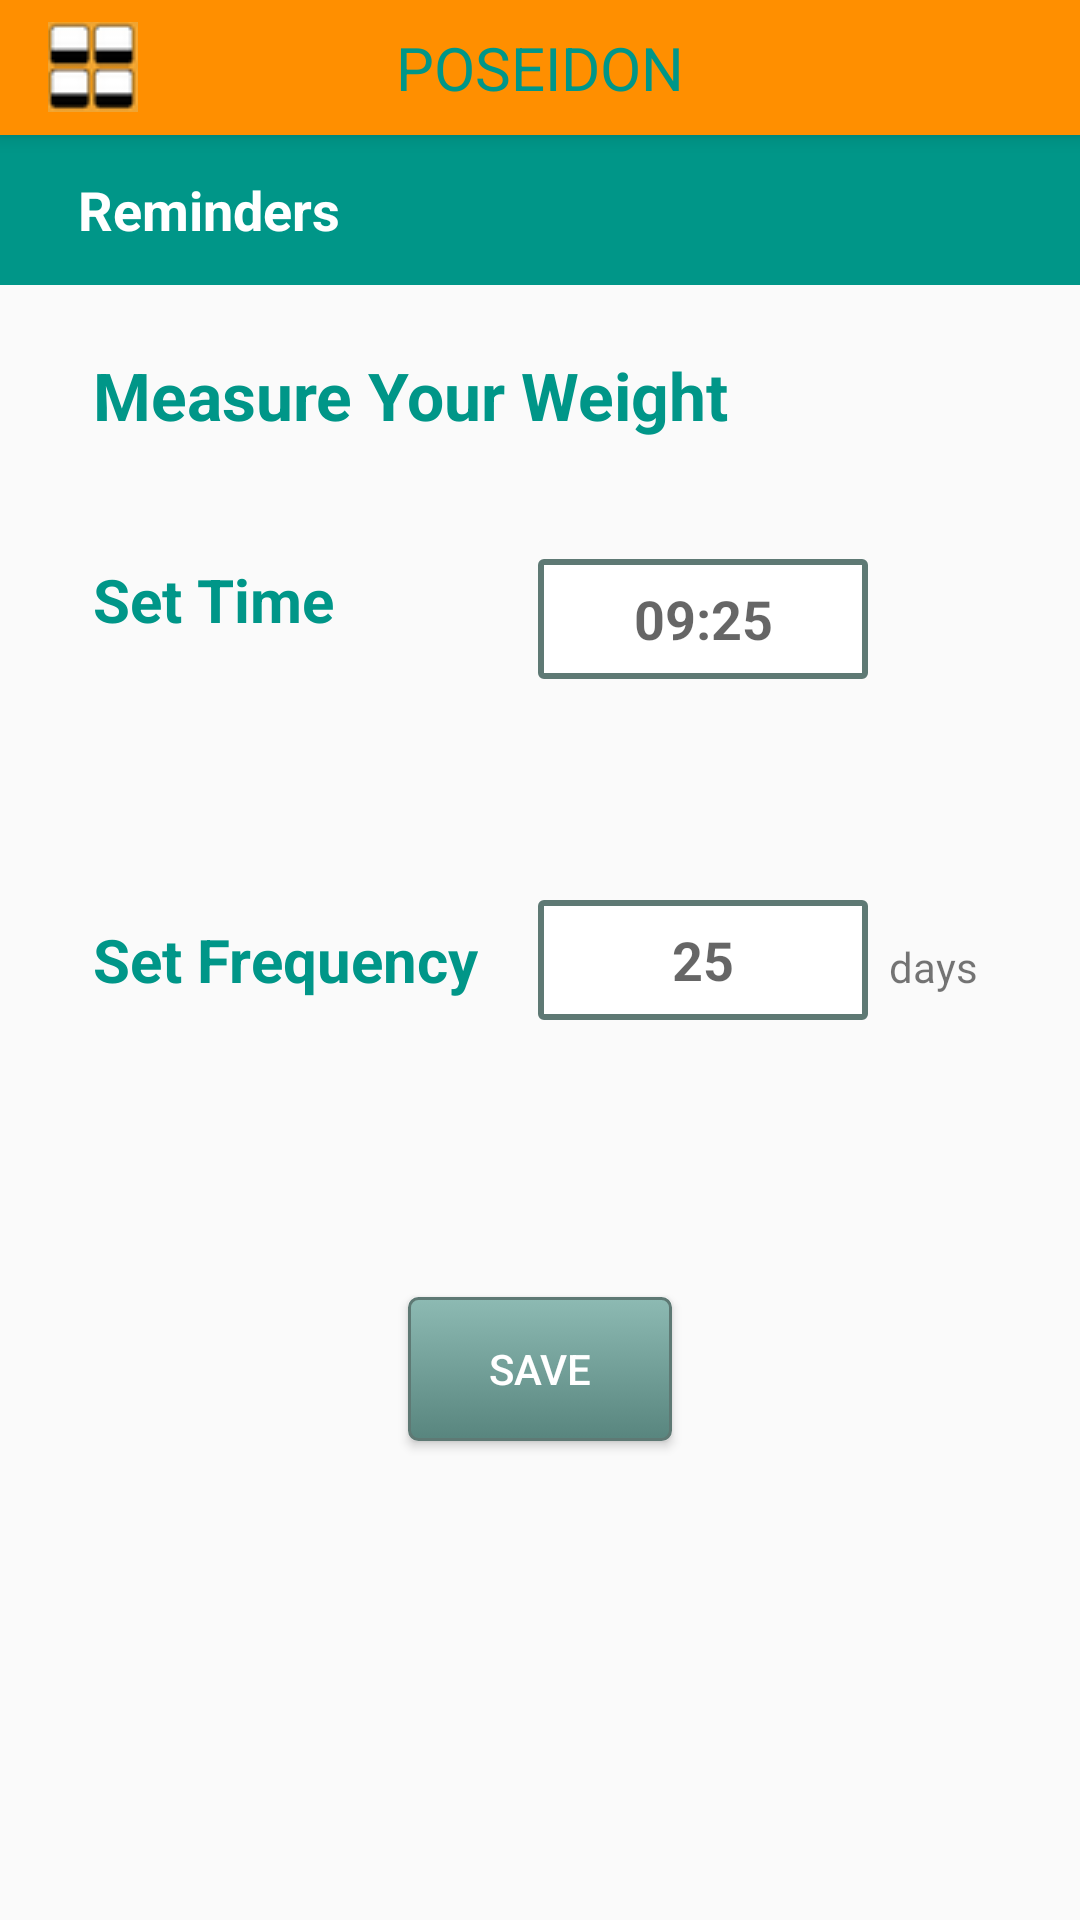

Android layout source for this screen:
<!-- AndroidManifest.xml: application theme Theme.AppCompat.Light.NoActionBar -->
<!-- res/layout/activity_reminders.xml -->
<?xml version="1.0" encoding="utf-8"?>
<RelativeLayout xmlns:android="http://schemas.android.com/apk/res/android"
    xmlns:tools="http://schemas.android.com/tools"
    android:id="@+id/activity_reminders"
    android:layout_width="match_parent"
    android:layout_height="match_parent"
    tools:context=".Activities.preferences.Reminders">

    <include layout="@layout/toolbar"
        android:id="@+id/include4" />

    <TextView
        android:text="      Reminders"
        android:layout_width="match_parent"
        android:layout_height="50dp"
        android:id="@+id/textView4"
        android:textSize="18sp"
        android:gravity="center_vertical"
        android:background="@color/ToolbarTextColor"
        android:textColor="@color/HeaderColor"
        android:textStyle="bold"
        android:layout_below="@+id/include4"
        android:layout_alignParentLeft="true"
        android:layout_alignParentStart="true" />

    <TextView
        android:text="Measure Your Weight"
        android:layout_width="wrap_content"
        android:layout_height="wrap_content"
        android:layout_marginLeft="31dp"
        android:layout_marginStart="31dp"
        android:layout_marginTop="22dp"
        android:id="@+id/textView15"
        android:layout_below="@+id/textView4"
        android:layout_alignParentLeft="true"
        android:layout_alignParentStart="true"
        android:textColor="@color/ToolbarTextColor"
        android:textStyle="bold"
        android:textSize="22sp"/>


    <Button
        android:text="SAVE"
        android:layout_width="wrap_content"
        android:layout_height="wrap_content"
        android:layout_marginTop="99dp"
        android:id="@+id/save2"
        android:background="@drawable/enter_weight_header"
        android:textColor="@color/HeaderColor"
        android:layout_below="@+id/textView17"
        android:layout_centerHorizontal="true" />

    <TextView
        android:text="Set Frequency"
        android:layout_width="wrap_content"
        android:layout_height="wrap_content"
        android:id="@+id/textView17"
        android:textColor="@color/ToolbarTextColor"
        android:textStyle="bold"
        android:textSize="20sp"
        android:layout_centerVertical="true"
        android:layout_alignLeft="@+id/textView16"
        android:layout_alignStart="@+id/textView16" />

    <TextView
        android:text="days"
        android:layout_width="wrap_content"
        android:layout_height="wrap_content"
        android:id="@+id/textView18"
        android:layout_alignBaseline="@+id/textView17"
        android:layout_alignBottom="@+id/textView17"
        android:layout_alignParentRight="true"
        android:layout_alignParentEnd="true"
        android:layout_marginRight="34dp"
        android:layout_marginEnd="34dp" />

    <TextView
        android:text=""
        android:hint="25"
        android:layout_width="110dp"
        android:layout_height="40dp"
        android:id="@+id/frequency"
        android:textStyle="normal|bold"
        android:background="@drawable/enter_weight"
        android:textSize="18sp"
        android:gravity="center"
        android:textColor="@android:color/holo_green_dark"
        android:layout_marginRight="7dp"
        android:layout_marginEnd="7dp"
        android:layout_centerVertical="true"
        android:layout_toLeftOf="@+id/textView18"
        android:layout_toStartOf="@+id/textView18" />

    <TextView
        android:text="Set Time"
        android:layout_width="wrap_content"
        android:layout_height="wrap_content"
        android:layout_marginTop="40dp"
        android:id="@+id/textView16"
        android:textColor="@color/ToolbarTextColor"
        android:textStyle="bold"
        android:textSize="20sp"
        android:layout_below="@+id/textView15"
        android:layout_alignLeft="@+id/textView15"
        android:layout_alignStart="@+id/textView15" />

    <TextView
        android:text=""
        android:hint="09:25"
        android:layout_width="110dp"
        android:layout_height="40dp"
        android:id="@+id/remind_time"
        android:textStyle="normal|bold"
        android:background="@drawable/enter_weight"
        android:textSize="18sp"
        android:gravity="center"
        android:textColor="@android:color/holo_green_dark"
        android:layout_alignTop="@+id/textView16"
        android:layout_alignLeft="@+id/frequency"
        android:layout_alignStart="@+id/frequency" />

</RelativeLayout>
<!-- res/layout/toolbar.xml (included above) -->
<?xml version="1.0" encoding="utf-8"?>
<android.support.v7.widget.Toolbar xmlns:android="http://schemas.android.com/apk/res/android"
    android:id="@+id/my_toolbar"
    android:layout_width="match_parent"
    android:background="@color/ToolbarBackgroundColor"
    android:elevation="4dp"
    android:theme="@style/ThemeOverlay.AppCompat.ActionBar"
    android:layout_alignParentLeft="true"
    android:layout_alignParentStart="true"
    android:layout_height="45dp"
        popupTheme="@style/ThemeOverlay.AppCompat.Light">

        <ImageButton
            android:src="@drawable/homebutton"
            android:layout_height="30dp"
            android:layout_width="30dp"
            android:id="@+id/homebutton"
            />
        <TextView
            android:layout_width="wrap_content"
            android:layout_height="wrap_content"
            android:text="Poseidon"
            style="@style/ToolbarHeader"
            android:layout_gravity="center"
            android:id="@+id/toolbar_title"/>


</android.support.v7.widget.Toolbar>
<!-- resources referenced by this layout -->
<resources>
  <color name="HeaderColor">#ffffff</color>
  <color name="ToolbarBackgroundColor">#ff8f00</color>
  <color name="ToolbarTextColor">#009688</color>
  <!-- drawable enter_weight (drawable) -->
  <?xml version="1.0" encoding="utf-8"?>
  <selector xmlns:android="http://schemas.android.com/apk/res/android" >
      <item >
          <shape android:shape="rectangle"  >
              <corners android:radius="1dip" />
              <stroke android:width="2dip" android:color="#5e7974" />
              <solid android:color="@color/HeaderColor"/>
          </shape>
      </item>
  </selector>
  <!-- drawable enter_weight_header (drawable) -->
  <selector xmlns:android="http://schemas.android.com/apk/res/android" >
      <item >
          <shape android:shape="rectangle"  >
              <corners android:radius="3dip" />
              <stroke android:width="1dip" android:color="#5e7974" />
              <gradient android:angle="-90" android:startColor="#8dbab3" android:endColor="#58857e" />
          </shape>
      </item>
  </selector>
  <!-- drawable homebutton: png bitmap (drawable, 8473 bytes) -->
  <style name="ToolbarHeader">
          <item name="android:textColor">@color/ToolbarTextColor</item>
          <item name="android:textAllCaps">true</item>
          <item name="android:textSize">20sp</item>
  
      </style>
</resources>
